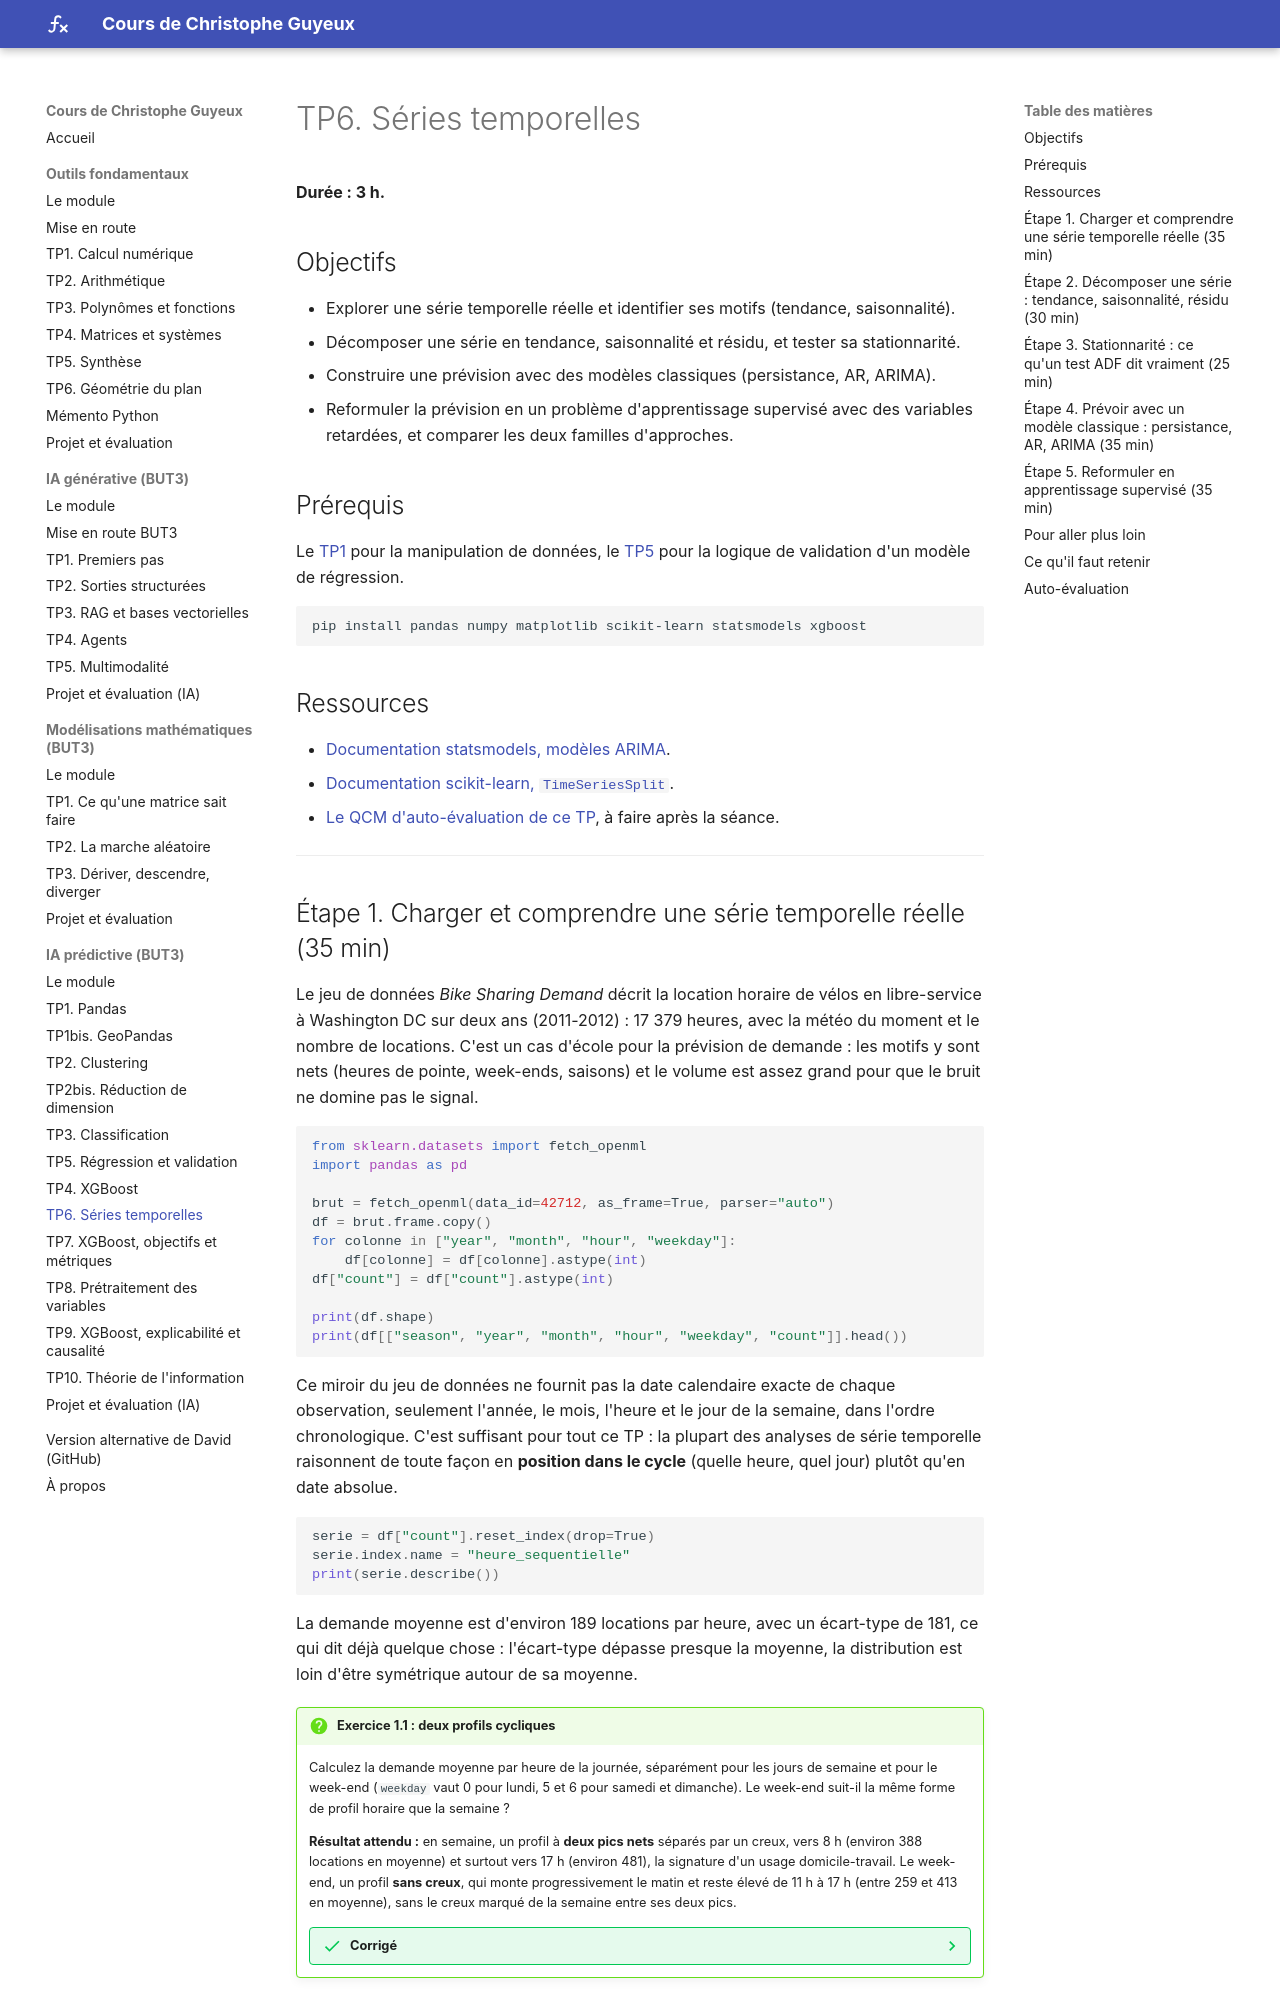

repository: cguyeux/cours · page: ia-predictive/tp6-series-temporelles/index.html · generator: mkdocs

# TP6. Séries temporelles

**Durée : 3 h.**

## Objectifs

- Explorer une série temporelle réelle et identifier ses motifs (tendance, saisonnalité).
- Décomposer une série en tendance, saisonnalité et résidu, et tester sa stationnarité.
- Construire une prévision avec des modèles classiques (persistance, AR, ARIMA).
- Reformuler la prévision en un problème d'apprentissage supervisé avec des variables
  retardées, et comparer les deux familles d'approches.

## Prérequis

Le [TP1](tp1-pandas.md) pour la manipulation de données, le [TP5](tp5-regression.md) pour
la logique de validation d'un modèle de régression.

```bash
pip install pandas numpy matplotlib scikit-learn statsmodels xgboost
```

## Ressources

- [Documentation statsmodels, modèles ARIMA](https://www.statsmodels.org/stable/generated/statsmodels.tsa.arima.model.ARIMA.html).
- [Documentation scikit-learn, `TimeSeriesSplit`](https://scikit-learn.org/stable/modules/cross_validation.html#time-series-split).

---

## Étape 1. Charger et comprendre une série temporelle réelle (35 min)

Le jeu de données *Bike Sharing Demand* décrit la location horaire de vélos en libre-service
à Washington DC sur deux ans (2011-2012) : 17 379 heures, avec la météo du moment et le
nombre de locations. C'est un cas d'école pour la prévision de demande : les motifs y sont
nets (heures de pointe, week-ends, saisons) et le volume est assez grand pour que le bruit
ne domine pas le signal.

```python
from sklearn.datasets import fetch_openml
import pandas as pd

brut = fetch_openml(data_id=42712, as_frame=True, parser="auto")
df = brut.frame.copy()
for colonne in ["year", "month", "hour", "weekday"]:
    df[colonne] = df[colonne].astype(int)
df["count"] = df["count"].astype(int)

print(df.shape)
print(df[["season", "year", "month", "hour", "weekday", "count"]].head())
```

Ce miroir du jeu de données ne fournit pas la date calendaire exacte de chaque
observation, seulement l'année, le mois, l'heure et le jour de la semaine, dans l'ordre
chronologique. C'est suffisant pour tout ce TP : la plupart des analyses de série
temporelle raisonnent de toute façon en **position dans le cycle** (quelle heure, quel
jour) plutôt qu'en date absolue.

```python
serie = df["count"].reset_index(drop=True)
serie.index.name = "heure_sequentielle"
print(serie.describe())
```

La demande moyenne est d'environ 189 locations par heure, avec un écart-type de 181, ce
qui dit déjà quelque chose : l'écart-type dépasse presque la moyenne, la distribution est
loin d'être symétrique autour de sa moyenne.

!!! question "Exercice 1.1 : deux profils cycliques"
    Calculez la demande moyenne par heure de la journée, séparément pour les jours de
    semaine et pour le week-end (`weekday` vaut 0 pour lundi, 5 et 6 pour samedi et
    dimanche). Le week-end suit-il la même forme de profil horaire que la semaine ?

    **Résultat attendu :** en semaine, un profil à **deux pics nets** séparés par un creux,
    vers 8 h (environ 388 locations en moyenne) et surtout vers 17 h (environ 481), la
    signature d'un usage domicile-travail. Le week-end, un profil **sans creux**, qui monte
    progressivement le matin et reste élevé de 11 h à 17 h (entre 250 et 350 en moyenne),
    sans les deux pics séparés de la semaine.

    ??? success "Corrigé"
        ```python
        df["est_weekend"] = df["weekday"].isin([5, 6])
        profil_semaine = df[~df["est_weekend"]].groupby("hour")["count"].mean().round(1)
        profil_weekend = df[df["est_weekend"]].groupby("hour")["count"].mean().round(1)

        comparaison = pd.DataFrame({"semaine": profil_semaine, "weekend": profil_weekend})
        print(comparaison)
        print("creux de la semaine, à 10h :", profil_semaine.loc[10])
        print("weekend à la même heure, à 10h :", profil_weekend.loc[10])
        ```

        À 10 h, la semaine est en plein creux entre les deux pics (environ 159) alors que
        le week-end est déjà proche de son plateau (environ 211) : la même heure porte un
        sens complètement différent selon le jour. Deux populations d'usagers se cachent
        dans une seule série agrégée : c'est une des raisons qui motivent l'étape 5, où
        l'heure et le jour deviennent des variables du modèle plutôt qu'une moyenne qui les
        efface.
